The GitHub repository billlyzhaoyh/StillGood contains a labelled image folder "Data" with 10 categories: apple, broccoli, butternut squash, carrot, egg, garlic, lemon, lime, onion, potato. Examples follow, each with its label.

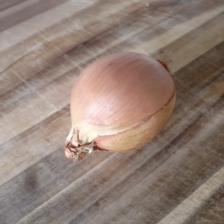
Label: onion

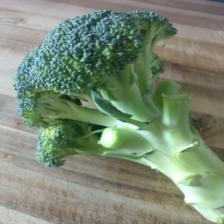
Label: broccoli

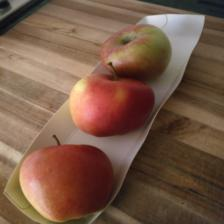
Label: apple

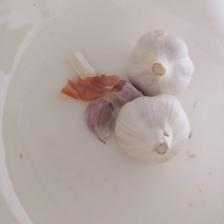
Label: garlic

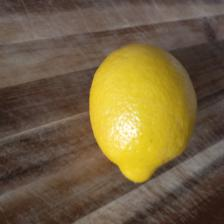
Label: lemon

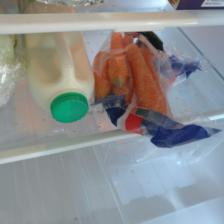
Label: carrot
